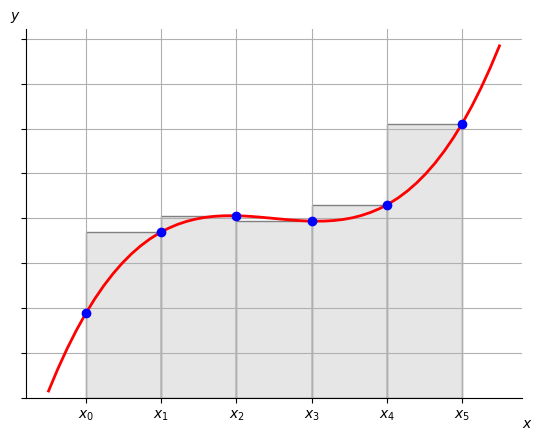

The matplotlib source for this figure:
# -*- coding: utf-8 -*-
"""
[redacted]
http://matplotlib.org/examples/showcase/integral_demo.html
"""

import numpy as np
import matplotlib.pyplot as plt
from matplotlib.patches import Polygon


def func(x):
    return (x - 3) * (x - 5) * (x - 7) + 200



x = np.linspace(-1, 11)
y = func(x)

fig, ax = plt.subplots()
plt.plot(x, y, 'r', linewidth=2)
plt.ylim(ymin=0)

# Make the shaded region
a, b = 0, 2 # integral limits
ix = np.linspace(a, b)
iy = func(ix)
verts = [(a, 0)] +[(a,func(b))] + [(b,func(b))] + [(b, 0)]
poly = Polygon(verts, facecolor='0.9', edgecolor='0.5')
ax.add_patch(poly)

a, b = 2, 4 # integral limits
ix = np.linspace(a, b)
iy = func(ix)
verts = [(a, 0)] +[(a,func(b))] + [(b,func(b))] + [(b, 0)]
poly = Polygon(verts, facecolor='0.9', edgecolor='0.5')
ax.add_patch(poly)

a, b = 4, 6 # integral limits
ix = np.linspace(a, b)
iy = func(ix)
verts = [(a, 0)] +[(a,func(b))] + [(b,func(b))] + [(b, 0)]
poly = Polygon(verts, facecolor='0.9', edgecolor='0.5')
ax.add_patch(poly)

a, b = 6, 8 # integral limits
ix = np.linspace(a, b)
iy = func(ix)
verts = [(a, 0)] +[(a,func(b))] + [(b,func(b))] + [(b, 0)]
poly = Polygon(verts, facecolor='0.9', edgecolor='0.5')
ax.add_patch(poly)


a, b = 8,10 # integral limits
ix = np.linspace(a, b)
iy = func(ix)
verts = [(a, 0)] +[(a,func(b))] + [(b,func(b))] + [(b, 0)]
poly = Polygon(verts, facecolor='0.9', edgecolor='0.5')
ax.add_patch(poly)


#plt.text(0.5 * (a + b), 30, r"$\int_a^b f(x)\mathrm{d}x$",
#        horizontalalignment='center', fontsize=14)

plt.plot(0,func(0),marker='o',color='b')
plt.plot(2,func(2),marker='o',color='b')
plt.plot(4,func(4),marker='o',color='b')
plt.plot(6,func(6),marker='o',color='b')
plt.plot(8,func(8),marker='o',color='b')
plt.plot(10,func(10),marker='o',color='b')

plt.figtext(0.9, 0.05, '$x$')
plt.figtext(0.1, 0.9, '$y$')

ax.spines['right'].set_visible(False)
ax.spines['top'].set_visible(False)
ax.xaxis.set_ticks_position('bottom')

ax.set_xticks((0, 2, 4, 6, 8, 10))
ax.set_xticklabels(('$x_0$', '$x_1$', '$x_2$', '$x_3$', '$x_4$', '$x_5$'))

ax.set_yticks((0,50,100,150,200,250,300,350,400))
ax.set_yticklabels(('','','','','','','','',''))
plt.grid(True)

plt.show()
